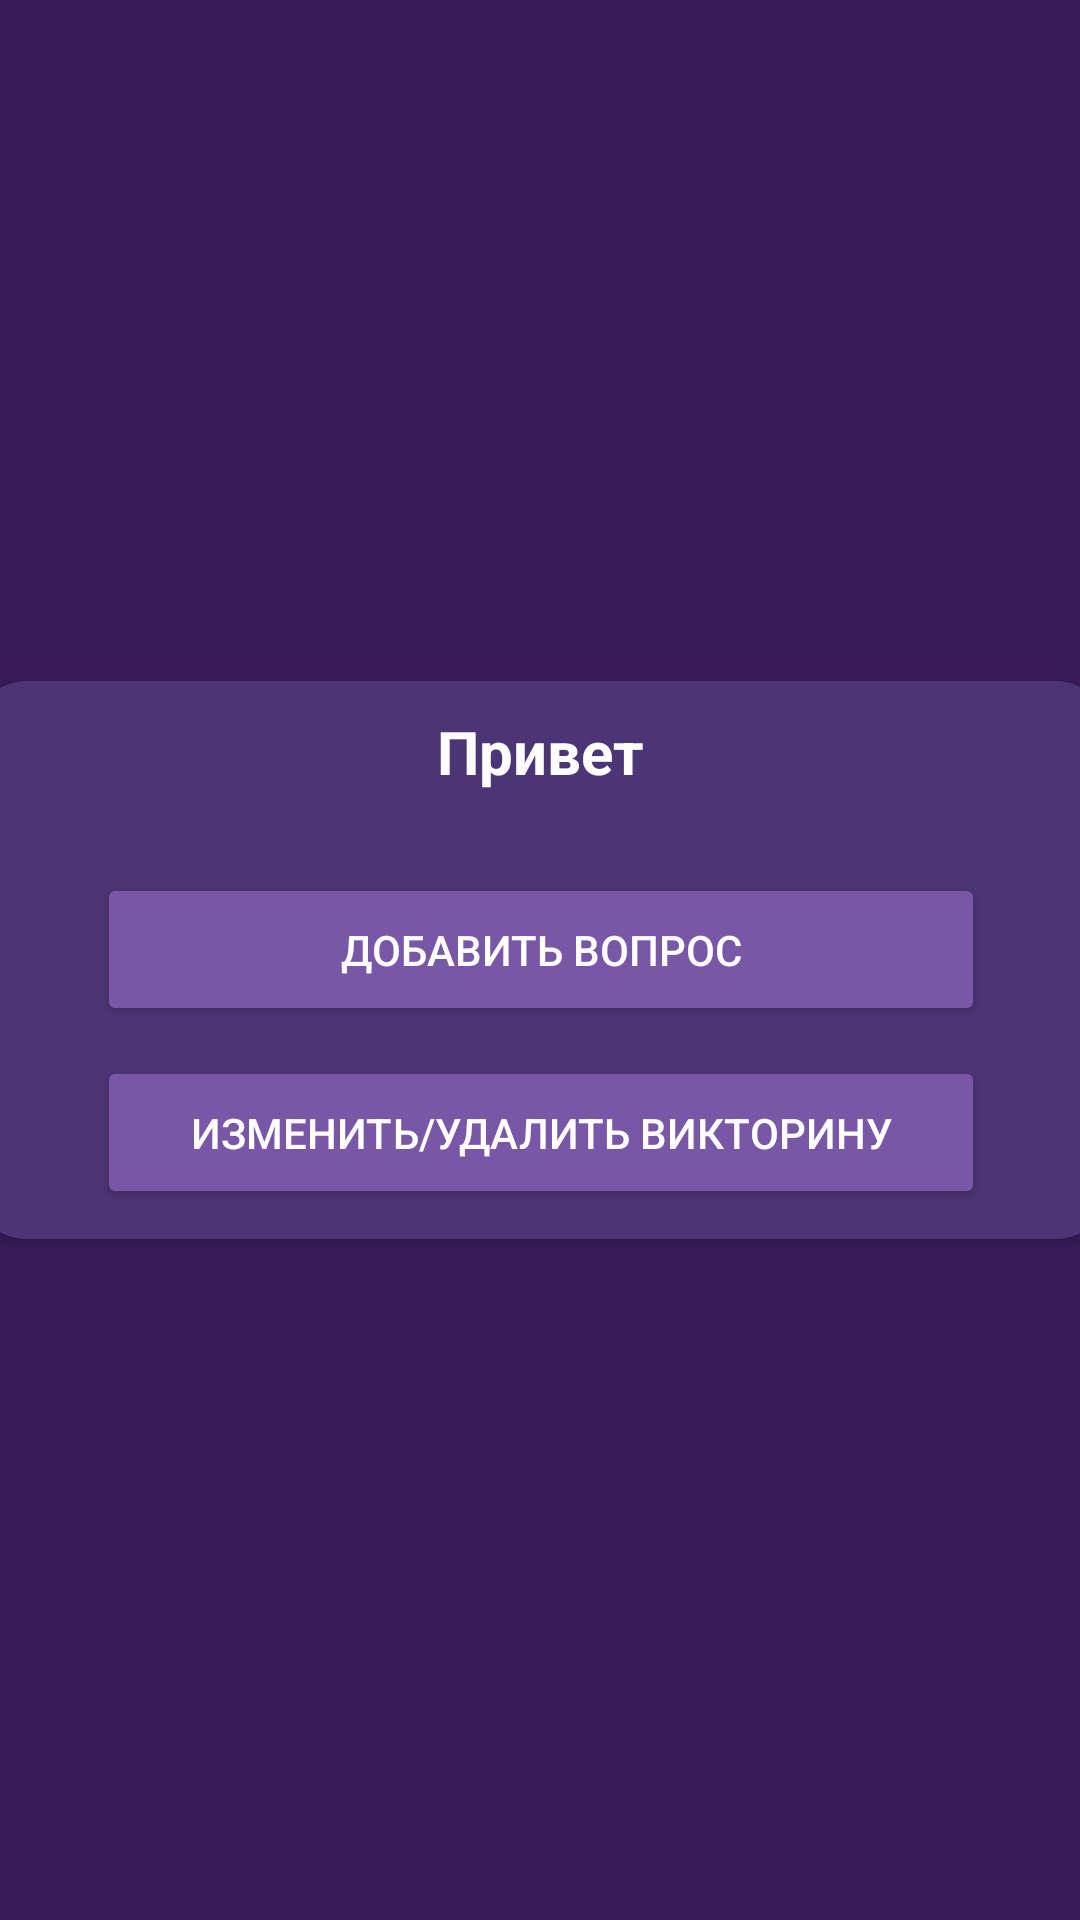

Reconstruct the res/layout file that produces this screen, plus the resources it refers to.
<!-- AndroidManifest.xml: application theme Theme.Quiz2 -->
<!-- res/layout/activity_add_or_edit_quiz.xml -->
<?xml version="1.0" encoding="utf-8"?>
<androidx.constraintlayout.widget.ConstraintLayout xmlns:android="http://schemas.android.com/apk/res/android"
    xmlns:app="http://schemas.android.com/apk/res-auto"
    xmlns:tools="http://schemas.android.com/tools"
    android:layout_width="match_parent"
    android:layout_height="match_parent"
    android:background="#371B58"
    tools:context=".AddOrEditQuiz">

    <androidx.cardview.widget.CardView
        android:layout_width="382dp"
        android:layout_height="wrap_content"
        app:cardCornerRadius="20dp"
        android:backgroundTint="#4C3575"
        app:cardBackgroundColor="#4C3575"
        app:layout_constraintBottom_toBottomOf="parent"
        app:layout_constraintEnd_toEndOf="parent"
        app:layout_constraintStart_toStartOf="parent"
        app:layout_constraintTop_toTopOf="parent">

        <LinearLayout
            android:layout_width="match_parent"
            android:layout_height="match_parent"
            android:gravity="center_horizontal|center_vertical"
            android:orientation="vertical"
            android:background="#4C3575"
            android:padding="10dp">

            <TextView
                android:id="@+id/decideFor"
                android:layout_width="wrap_content"
                android:layout_height="wrap_content"
                android:text="Привет"
                android:textColor="#FDFDFD"
                android:textSize="20sp"
                android:textStyle="bold" />

            <TextView
                android:id="@+id/textView3"
                android:layout_width="match_parent"
                android:layout_height="wrap_content"
                android:textColor="#FDFDFD"
                android:textSize="20sp"
                android:textStyle="bold" />

            <Button
                android:id="@+id/addquestions"
                android:layout_width="296dp"
                android:layout_height="51dp"
                android:backgroundTint="#7858A6"
                android:textColor="#FDFDFD"
                android:text="Добавить вопрос"
                android:layout_marginBottom="10dp"
                app:cornerRadius="10dp" />

            <Button
                android:id="@+id/editquestions"
                android:layout_width="296dp"
                android:layout_height="51dp"
                android:backgroundTint="#7858A6"
                android:textColor="#FDFDFD"
                android:text="Изменить/удалить викторину"
                app:cornerRadius="10dp" />

        </LinearLayout>

    </androidx.cardview.widget.CardView>

</androidx.constraintlayout.widget.ConstraintLayout>
<!-- resources referenced by this layout -->
<resources>
  <style name="Theme.Quiz2" parent="Base.Theme.Quiz2" />
  <style name="Base.Theme.Quiz2" parent="Theme.Material3.DayNight.NoActionBar">
          
          
      </style>
</resources>
